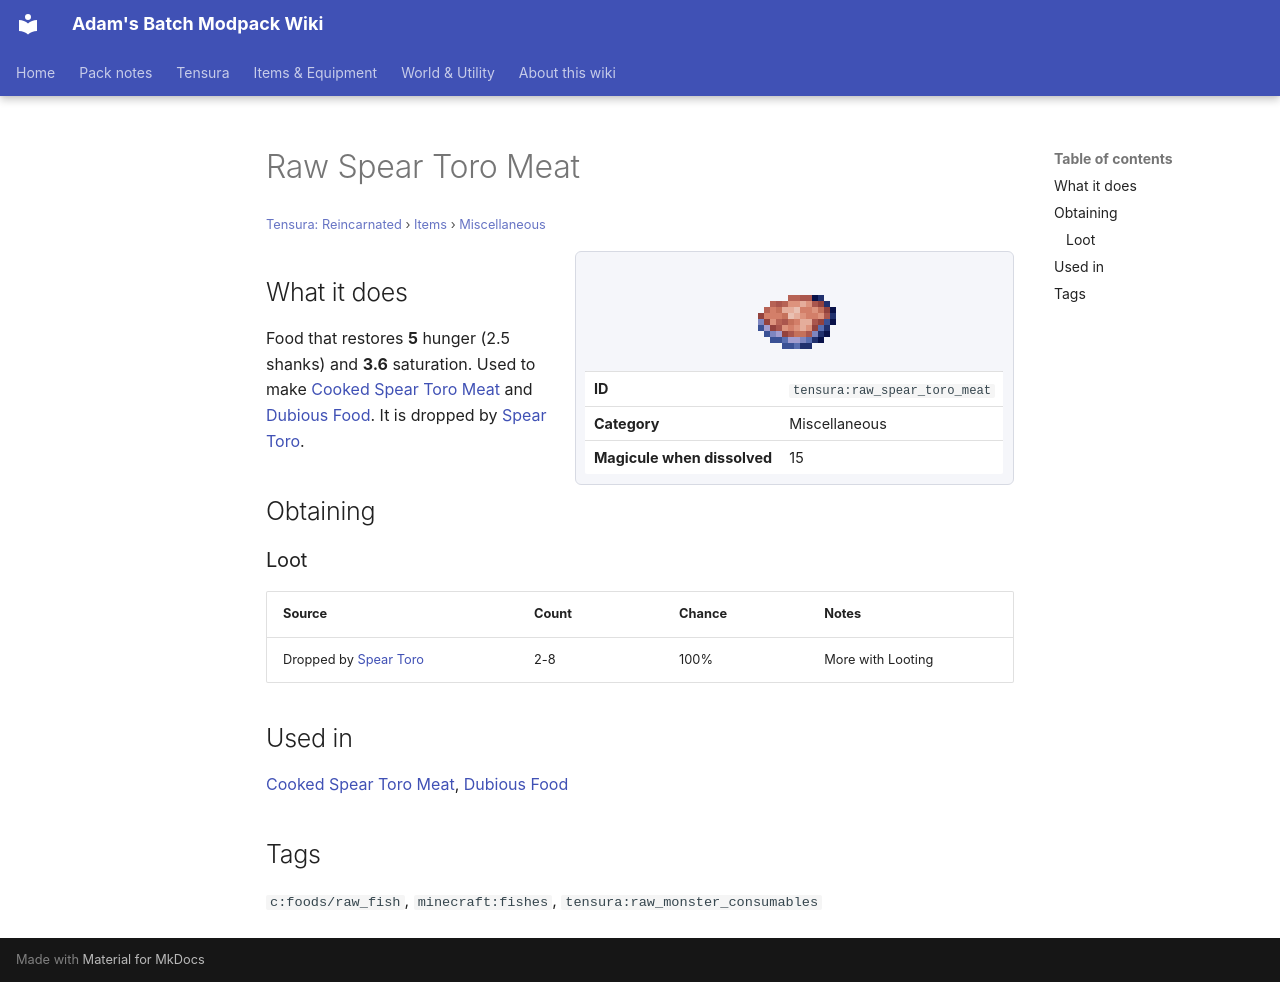

repository: Proteus-Nell/Adams-Batch-MC-Modpack-Wiki · page: tensura-reincarnated/items/miscellaneous/raw-spear-toro-meat/index.html · generator: mkdocs

# Raw Spear Toro Meat

<small>[Tensura: Reincarnated](../../index.md) &rsaquo; [Items](../index.md) &rsaquo; [Miscellaneous](index.md)</small>

<div class="infobox" markdown>

![Raw Spear Toro Meat](../../../assets/icons/tensura/item/raw_spear_toro_meat.png)

| | |
|---|---|
| **ID** | `tensura:raw_spear_toro_meat` |
| **Category** | Miscellaneous |
| **Magicule when dissolved** | 15 |

</div>

## What it does

Food that restores **5** hunger (2.5 shanks) and **3.6** saturation. Used to make [Cooked Spear Toro Meat](cooked-spear-toro-meat.md) and [Dubious Food](dubious-food.md). It is dropped by [Spear Toro](../../mobs/spear-toro.md).

## Obtaining

### Loot

| Source | Count | Chance | Notes |
|---|---|---|---|
| Dropped by [Spear Toro](../../mobs/spear-toro.md) | 2-8 | 100% | More with Looting |

## Used in

[Cooked Spear Toro Meat](cooked-spear-toro-meat.md), [Dubious Food](dubious-food.md)

## Tags

`c:foods/raw_fish`, `minecraft:fishes`, `tensura:raw_monster_consumables`
